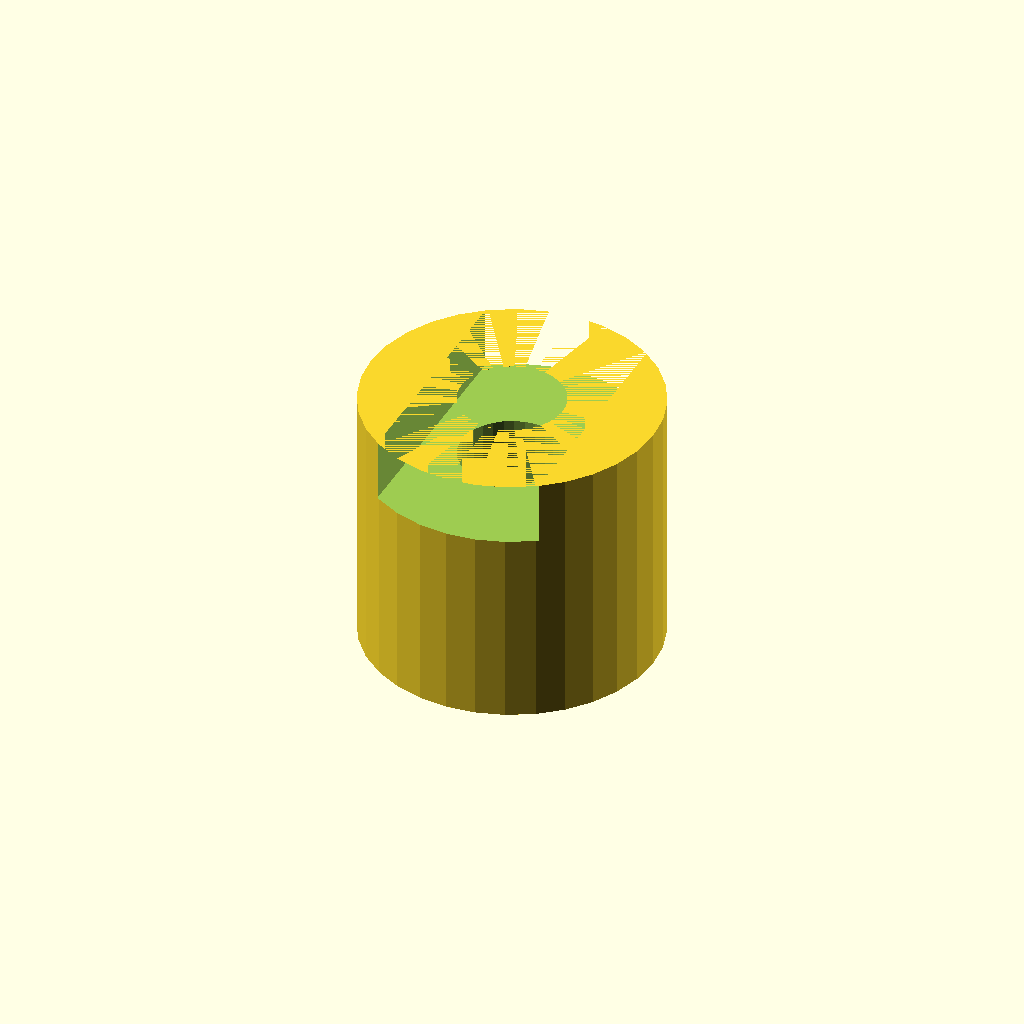
Cell 1 — every parameter at its default value.
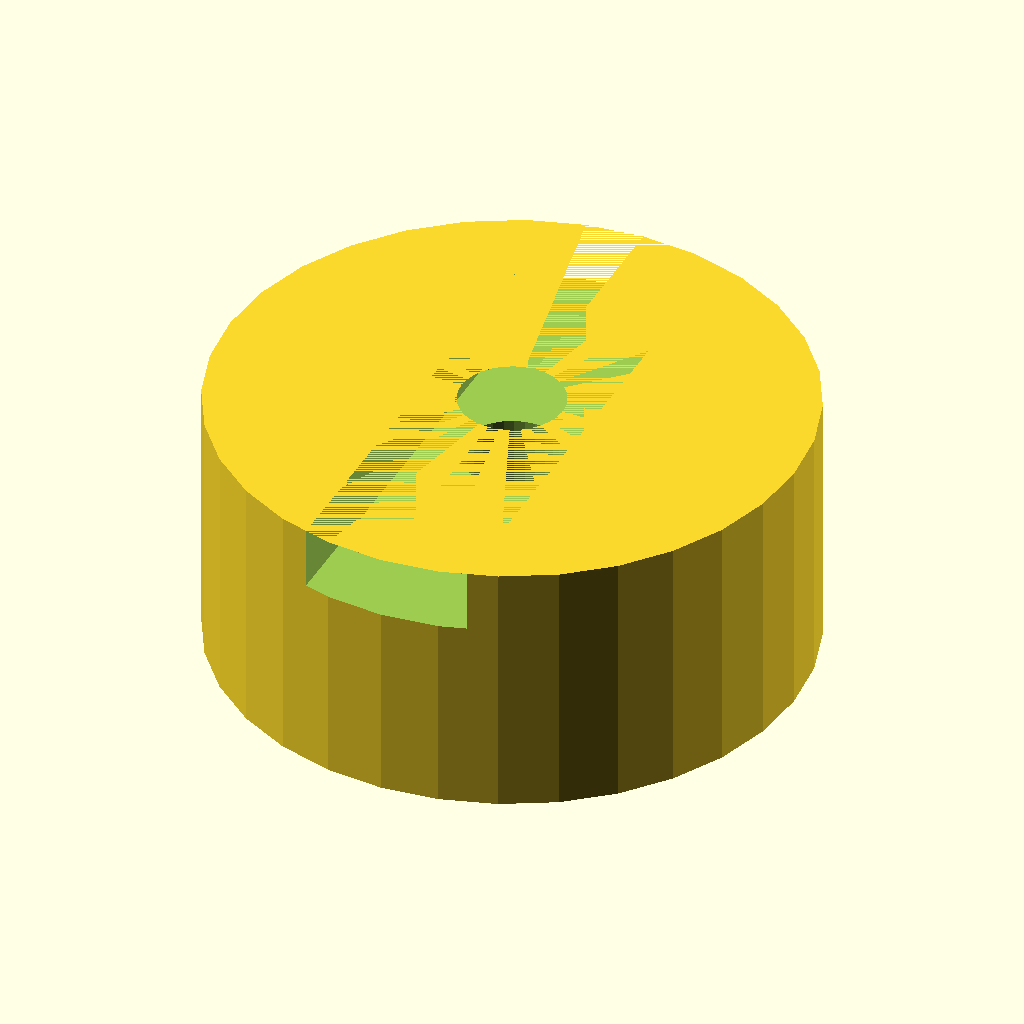
Cell 2 — hub_d set to 56, the other parameters unchanged.
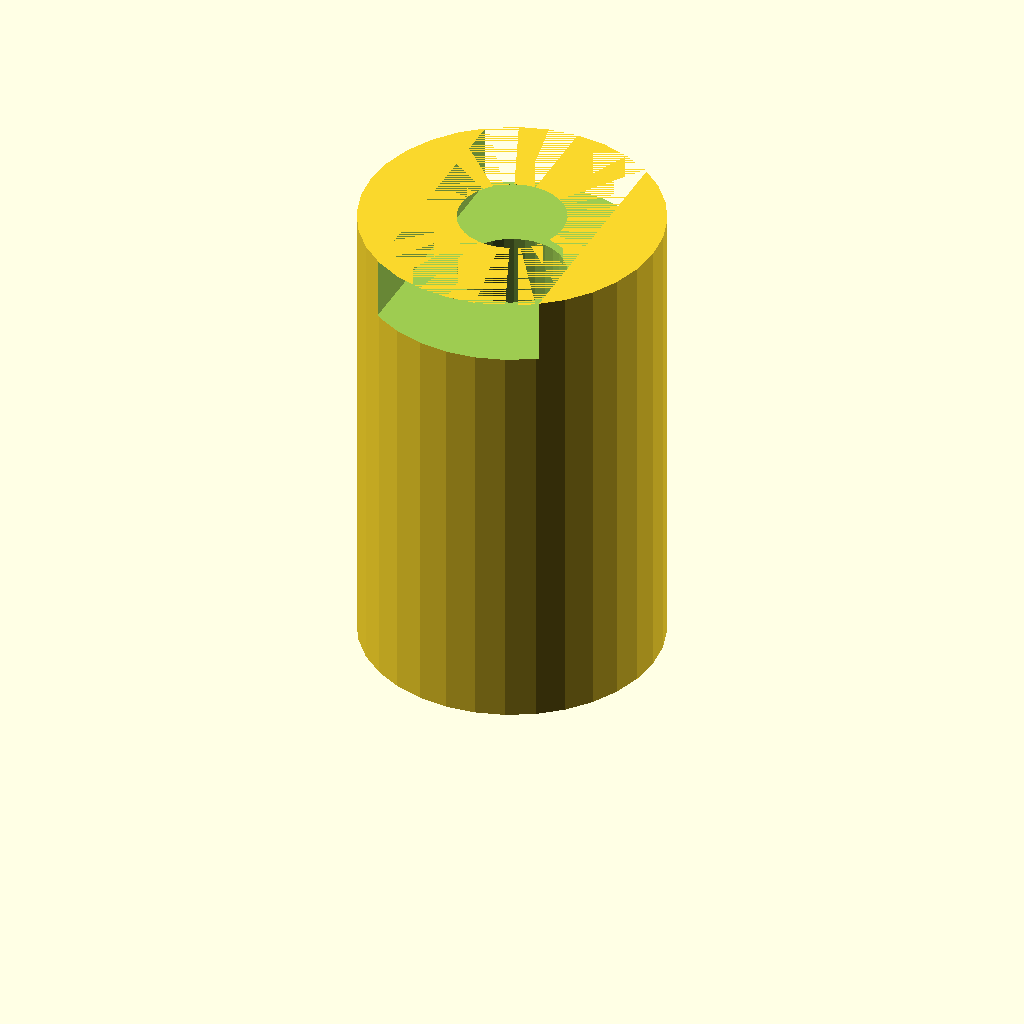
Cell 3: hub_l = 40 (everything else at default).
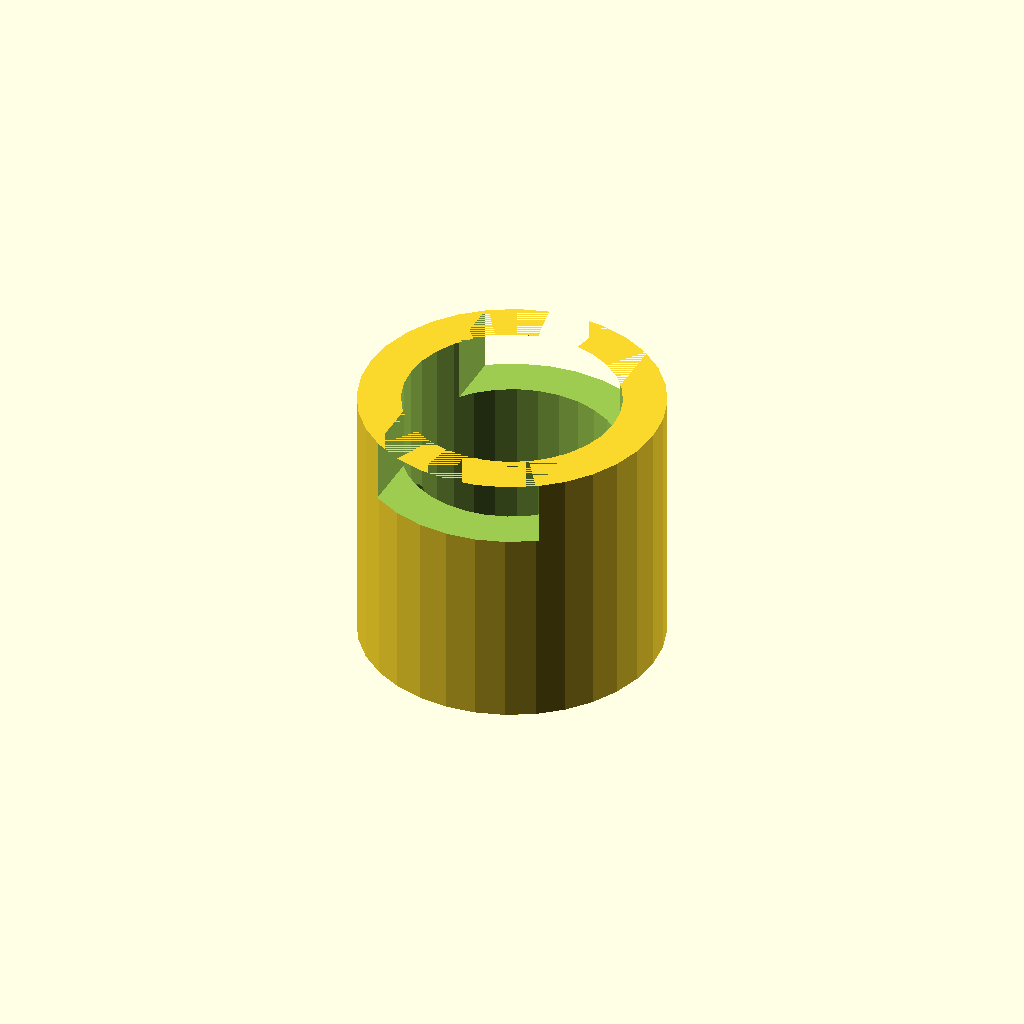
Cell 4: the same model with bore_d = 20.
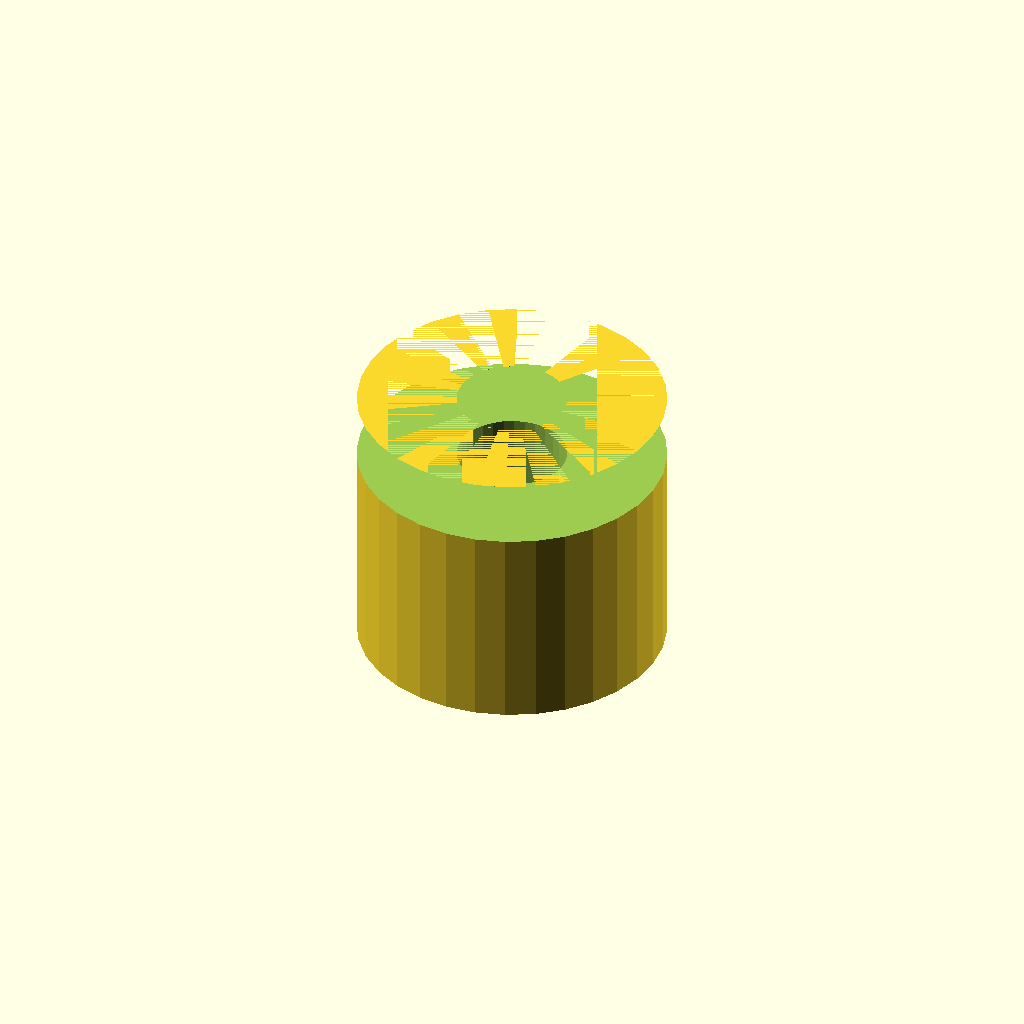
Cell 5: tongue_w = 32 (everything else at default).
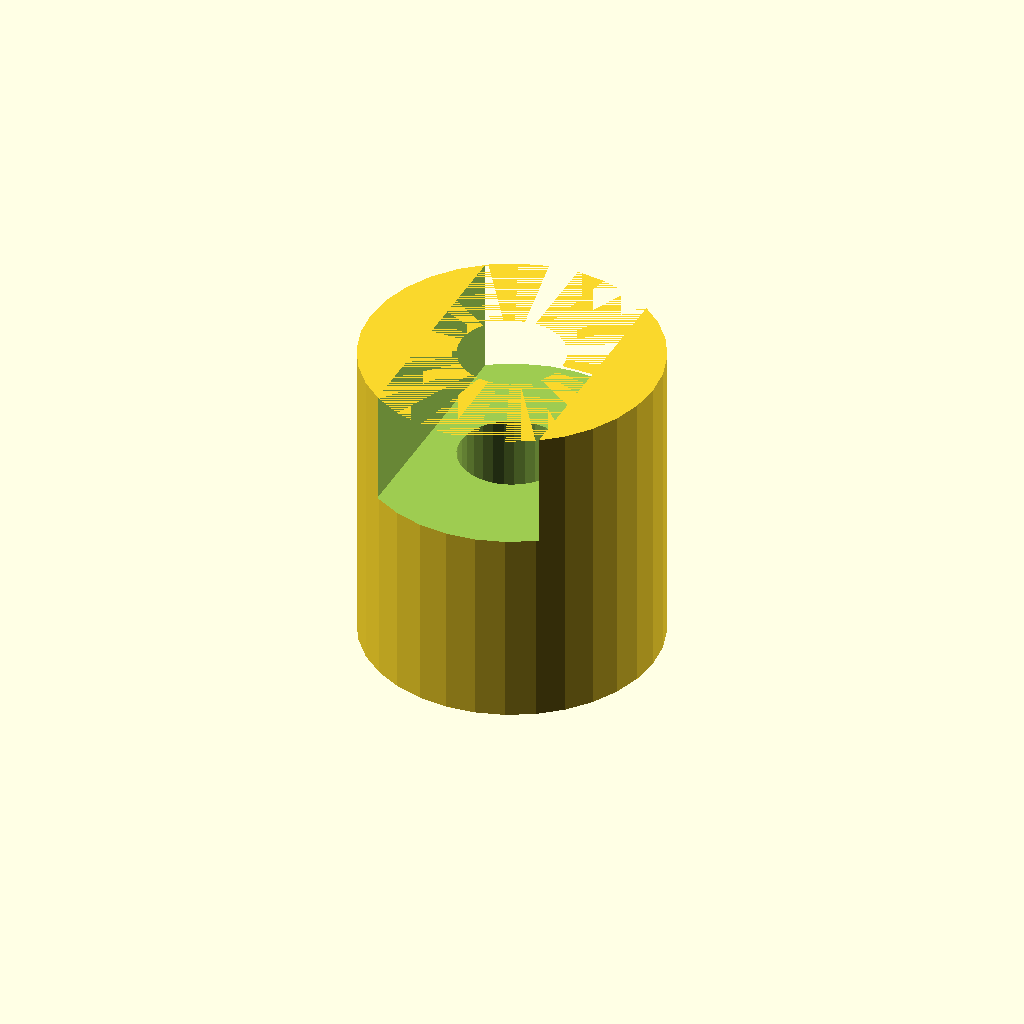
Cell 6 — tongue_h set to 10, the other parameters unchanged.
One fixed orthographic camera (rotation 55°, 0°, 25°; colour scheme Cornfield) for every cell.
Source of the model, optional_data/data/gen2/oldhams/part_0052.scad:
$fn = 32;

// ----------------------------------------------------------------------
// Oldham coupling hub: 28 x 25 mm
// ----------------------------------------------------------------------

// --- parameters (mm) ---
hub_d = 28;               // hub diameter
hub_l = 20;               // hub length
bore_d = 10;              // shaft bore
tongue_w = 16;            // drive tongue width
tongue_h = 5;             // drive tongue height
set_d = 4.5;              // set screw tap hole

module hub() {
  /* the slot side is a raised disc with a groove milled across it */
  cylinder(h = hub_l + tongue_h, d = hub_d);
}

difference() {
  hub();
  translate([0, 0, -1]) cylinder(h = hub_l + tongue_h + 2, d = bore_d);
  translate([-hub_d / 2 - 1, 0, hub_l * 0.5])
    rotate([0, 90, 0]) cylinder(h = hub_d / 2 + 2, d = set_d);
  translate([-tongue_w / 2, -hub_d / 2 - 1, hub_l - 1])
    cube([tongue_w, hub_d + 2, tongue_h + 1]);
}
Customizer parameters (derived from the source; name, type, default, range or options):
hub_d: number, default 28
hub_l: number, default 20
bore_d: number, default 10
tongue_w: number, default 16
tongue_h: number, default 5
set_d: number, default 4.5
